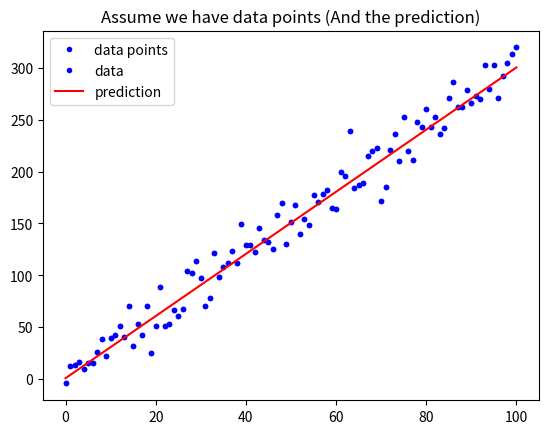

Python code for this plot: (Note: this script raises an exception after producing the figure.)
# 載入基礎套件與代稱
import numpy as np
import matplotlib.pyplot as plt

def mean_absolute_error(y, yp):
    """
    計算 MAE
    Args:
        - y: 實際值
        - yp: 預測值
    Return:
        - mae: MAE
    """
    mae = MAE = sum(abs(y - yp)) / len(y)
    return mae

# 定義 mean_squared_error 這個函數, 計算並傳回 MSE
def mean_squared_error():
    """
    請完成這個 Function 後往下執行
    """

# 與範例相同, 不另外解說
w = 3
b = 0.5
x_lin = np.linspace(0, 100, 101)
y = (x_lin + np.random.randn(101) * 5) * w + b

plt.plot(x_lin, y, 'b.', label = 'data points')
plt.title("Assume we have data points")
plt.legend(loc = 2)
plt.show()

# 與範例相同, 不另外解說
y_hat = x_lin * w + b
plt.plot(x_lin, y, 'b.', label = 'data')
plt.plot(x_lin, y_hat, 'r-', label = 'prediction')
plt.title("Assume we have data points (And the prediction)")
plt.legend(loc = 2)
plt.show()

# 執行 Function, 確認有沒有正常執行
MSE = mean_squared_error(y, y_hat)
MAE = mean_absolute_error(y, y_hat)
print("The Mean squared error is %.3f" % (MSE))
print("The Mean absolute error is %.3f" % (MAE))